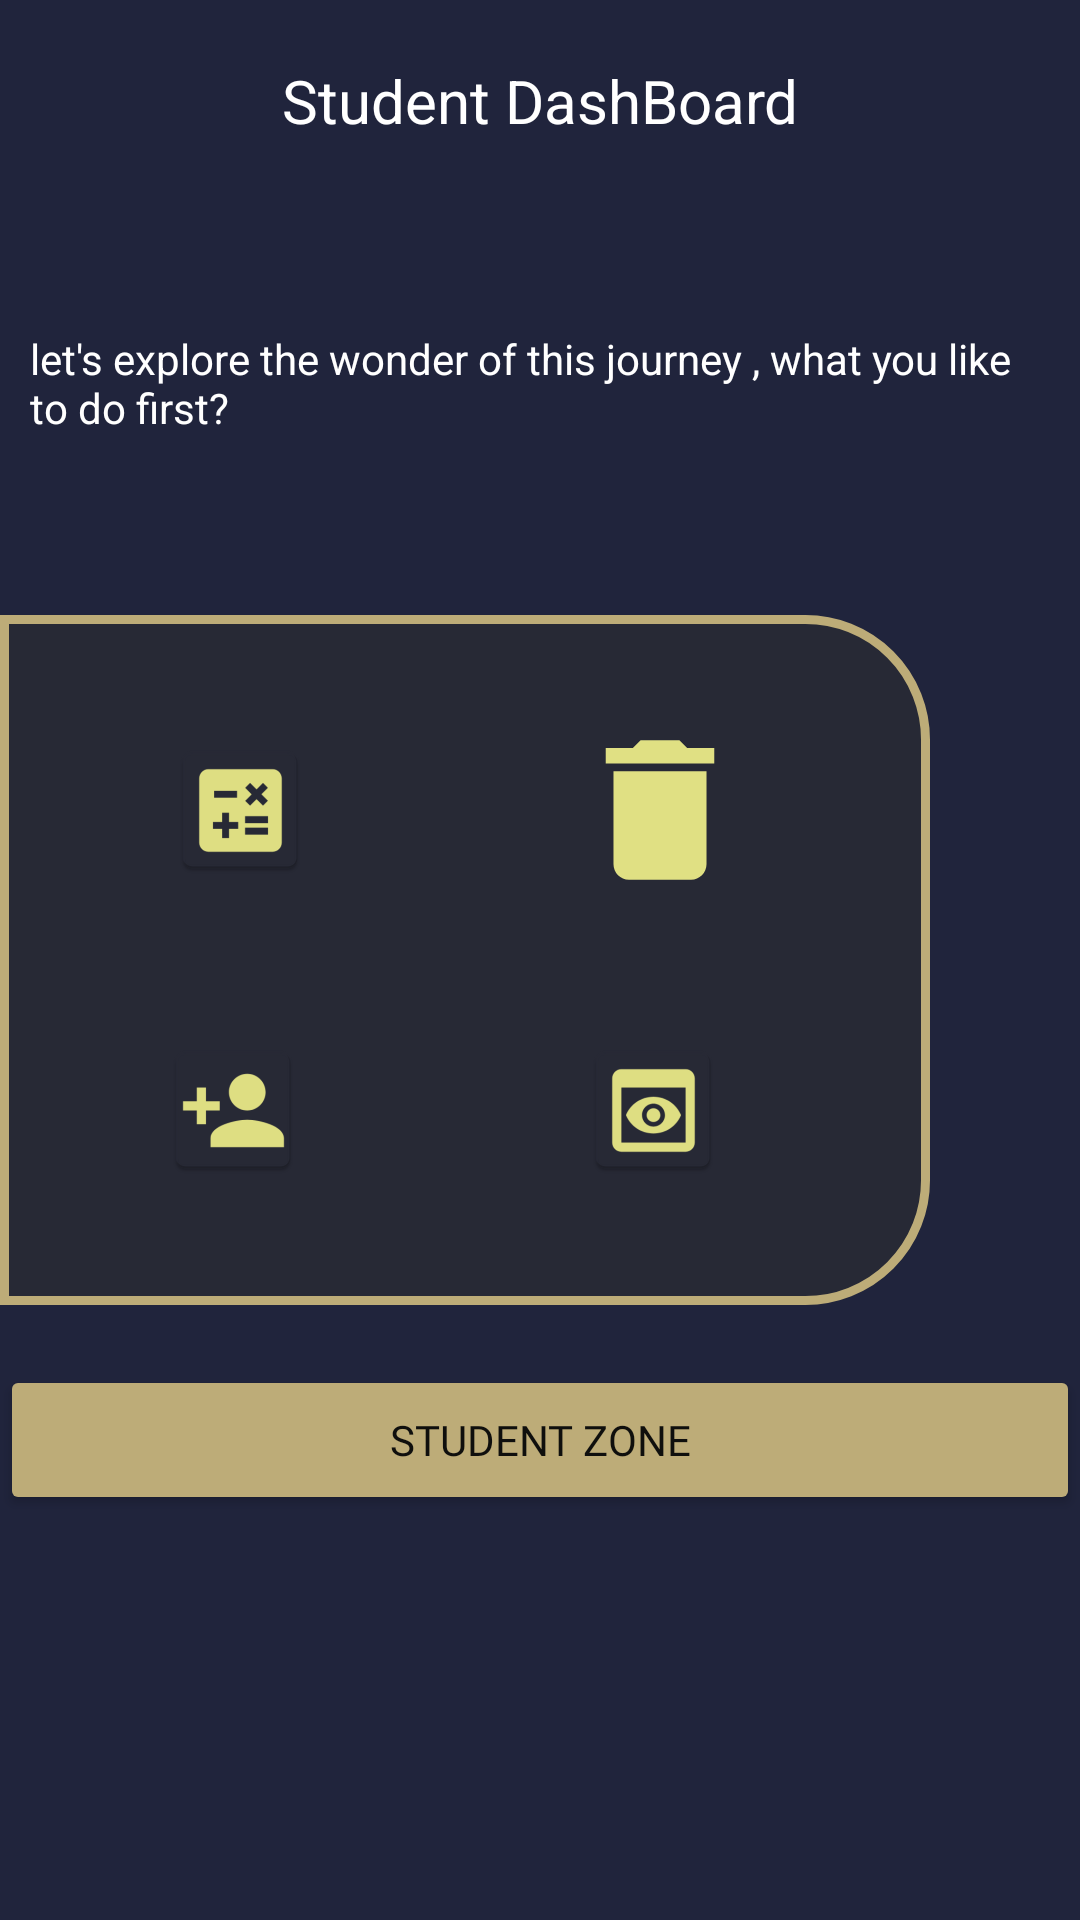

This screen was rendered from an Android layout file. Write that file and the resources it references.
<!-- AndroidManifest.xml: application theme Theme.StudentHub -->
<!-- res/layout/activity_student_area.xml -->
<?xml version="1.0" encoding="utf-8"?>
<androidx.constraintlayout.widget.ConstraintLayout xmlns:android="http://schemas.android.com/apk/res/android"
    xmlns:app="http://schemas.android.com/apk/res-auto"
    xmlns:tools="http://schemas.android.com/tools"
    android:layout_width="match_parent"
    android:layout_height="match_parent"
    android:background="#20243C"
    tools:context=".SelectorPage">


    <LinearLayout
        android:id="@+id/linearLayout"
        android:layout_width="match_parent"
        android:layout_height="50dp"
        android:orientation="vertical"
        app:layout_constraintEnd_toEndOf="parent"
        app:layout_constraintStart_toStartOf="parent"
        app:layout_constraintTop_toTopOf="parent">

    </LinearLayout>

    <LinearLayout
        android:layout_width="match_parent"
        android:layout_height="50dp"
        android:orientation="horizontal"
        app:layout_constraintEnd_toEndOf="parent"
        app:layout_constraintStart_toStartOf="parent"
        app:layout_constraintTop_toTopOf="parent">

        <LinearLayout
            android:layout_width="100dp"
            android:layout_height="match_parent"
            android:layout_weight="1"
            android:orientation="vertical">


            <TextView
                android:id="@+id/TVwelcome"
                android:layout_width="match_parent"
                android:layout_height="wrap_content"
                android:paddingTop="20dp"
                android:text="Student DashBoard"
                android:textAlignment="center"
                android:textColor="@color/white"
                android:textSize="20sp" />

        </LinearLayout>


    </LinearLayout>


    <LinearLayout
        android:id="@+id/linearLayout2"
        android:layout_width="0dp"
        android:layout_marginEnd="50dp"
        android:layout_height="wrap_content"
        android:background="@drawable/layout2curvededege_type2"
        android:orientation="vertical"
        app:layout_constraintBottom_toBottomOf="parent"
        app:layout_constraintEnd_toEndOf="parent"
        app:layout_constraintHorizontal_bias="0.0"
        app:layout_constraintStart_toStartOf="parent"
        app:layout_constraintTop_toTopOf="parent">


        <LinearLayout
            android:id="@+id/HL1"
            android:layout_width="match_parent"
            android:layout_height="100dp"
            android:orientation="horizontal">

            <ImageButton
                android:id="@+id/GradCalBtn"
                android:layout_width="150dp"
                android:layout_height="match_parent"
                android:layout_weight="1"
                android:background="#272935"
                app:srcCompat="@mipmap/std_area_gradecalimage2"
                tools:ignore="SpeakableTextPresentCheck" />

            <ImageButton
                android:id="@+id/StdDashBoardDeleteBtn"
                android:layout_width="150dp"
                android:layout_height="wrap_content"
                android:background="#272935"
                app:srcCompat="@drawable/admin_delete_image6_foreground" />


        </LinearLayout>

        <LinearLayout
            android:layout_width="match_parent"
            android:layout_height="100dp"
            android:orientation="horizontal"
            app:layout_constraintTop_toBottomOf="@+id/HL1">

            <ImageButton
                android:id="@+id/AddDetailsBtn"
                android:layout_width="250dp"
                android:layout_height="match_parent"
                android:layout_weight="1"
                android:background="#272935"
                app:srcCompat="@mipmap/std_area_addstddetailimage2" />

            <ImageButton
                android:id="@+id/StdDashViewBtn"
                android:layout_width="match_parent"
                android:layout_height="match_parent"
                android:layout_weight="1"
                android:background="#272935"
                app:srcCompat="@mipmap/std_area_viewstddetail2" />

        </LinearLayout>



    </LinearLayout>

    <TextView
        android:id="@+id/TVstudentdash"
        android:layout_width="0dp"
        android:layout_height="wrap_content"
        android:padding="10dp"
        android:text="let's explore the wonder of this journey , what you like to do first?"
        android:textColor="@color/white"
        app:layout_constraintBottom_toTopOf="@+id/linearLayout2"

        app:layout_constraintEnd_toEndOf="parent"
        app:layout_constraintHorizontal_bias="0.0"
        app:layout_constraintStart_toStartOf="parent"
        app:layout_constraintTop_toBottomOf="@+id/linearLayout" />

    <LinearLayout
        android:layout_width="0dp"
        android:layout_height="50dp"
        android:layout_marginTop="20dp"
        android:orientation="horizontal"
        app:layout_constraintEnd_toEndOf="parent"
        app:layout_constraintStart_toStartOf="parent"
        app:layout_constraintTop_toBottomOf="@+id/linearLayout2">

        <Button
            android:id="@+id/toStdZoneBtn"
            android:layout_width="match_parent"
            android:layout_height="match_parent"
            android:layout_weight="1"
            android:textColor="@color/admin_profile_background"
            app:backgroundTint="#BDAC78"

            android:fontFamily="@font/abril_fatface"
            android:text="Student Zone"
             />

    </LinearLayout>

</androidx.constraintlayout.widget.ConstraintLayout>
<!-- resources referenced by this layout -->
<resources>
  <color name="admin_profile_background">#0F0F0D</color>
  <!-- drawable admin_delete_image6_foreground (drawable) -->
  <vector xmlns:android="http://schemas.android.com/apk/res/android"
      android:width="108dp"
      android:height="108dp"
      android:viewportWidth="108"
      android:viewportHeight="108"
      android:tint="#E0E083">
    <group android:scaleX="2.5839"
        android:scaleY="2.5839"
        android:translateX="22.9932"
        android:translateY="22.9932">
      <path
          android:fillColor="@android:color/white"
          android:pathData="M6,19c0,1.1 0.9,2 2,2h8c1.1,0 2,-0.9 2,-2V7H6v12zM19,4h-3.5l-1,-1h-5l-1,1H5v2h14V4z"/>
    </group>
  </vector>
  <!-- drawable layout2curvededege_type2 (drawable) -->
  <?xml version="1.0" encoding="utf-8"?>
  <shape xmlns:android="http://schemas.android.com/apk/res/android" >
  
      
      <solid android:color="#272935" />
  
      
      <stroke
          android:width="3dp"
          android:color="#BDAC78" />
  
      
      <padding
          android:bottom="15dp"
          android:left="15dp"
          android:right="15dp"
          android:top="15dp" />
  
      
      <corners android:radius="0dip" android:bottomLeftRadius="0dip"
          android:topLeftRadius="0dip" android:bottomRightRadius="40dip"
          android:topRightRadius="40dip" />
  
  </shape>
  <!-- mipmap std_area_addstddetailimage2: png bitmap (mipmap-hdpi, 1507 bytes) -->
  <!-- mipmap std_area_gradecalimage2: png bitmap (mipmap-hdpi, 1403 bytes) -->
  <!-- mipmap std_area_viewstddetail2: png bitmap (mipmap-hdpi, 1552 bytes) -->
  <style name="Theme.StudentHub" parent="Theme.MaterialComponents.DayNight.DarkActionBar">
          
          <item name="colorPrimary">@color/purple_500</item>
          <item name="colorPrimaryVariant">@color/purple_700</item>
          <item name="colorOnPrimary">@color/white</item>
          
          <item name="colorSecondary">@color/teal_200</item>
          <item name="colorSecondaryVariant">@color/teal_700</item>
          <item name="colorOnSecondary">@color/black</item>
          
          <item name="android:statusBarColor" tools:targetApi="l">@color/black</item>
          
      </style>
  <!-- not gathered from this repository: default colours our renderer supplied (Android Studio template values) -->
  <color name="purple_500">#FF6200EE</color>
  <color name="purple_700">#FF3700B3</color>
  <color name="teal_200">#FF03DAC5</color>
  <color name="teal_700">#FF018786</color>
  <color name="black">#FF000000</color>
  <color name="white">#FFFFFFFF</color>
</resources>
